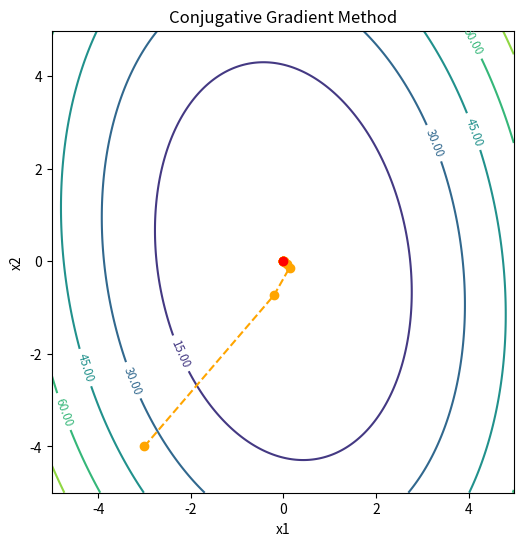

Here is the Python script that generated this plot:
import numpy as np
import sys
import matplotlib.pyplot as plt
from itertools import product
from numpy.linalg import norm
def object_function(xk):
    x,y = xk
    #f = 100 * (xk[0] ** 2 - xk[1]) ** 2 + (xk[0] - 1) ** 2
    f = 2*x*x+((5/6)*y*y)+((2/5)*x*y)
    #f =3*x*x-6*x*y+4*y*y+12*x-18*y+21
    return f


def gradient_function(xk):
    x,y = xk
    # gk = np.array([
    #	400 * (xk[0] ** 2 - xk[1]) * xk[0] + 2 * (xk[0] - 1), #	-200 * (xk[0] ** 2 - xk[1])
    # ])
    gk = np.array([
        float(2/3) * x + float(1/5) * y,
        float(2/3) * y + float(1/5) * x
    ])
    # gk = np.array([ #	6*x-6*y+12,
    #	-6*x+8*y-18 # ])
    return gk

def wolfe_powell(xk, sk):
    alpha = 1.0
    a = 0.0
    b = -sys.maxsize
    c_1 = 0.1
    c_2 = 0.5
    k = 0
    while k < 100:
        k += 1
        if object_function(xk) - object_function(xk + alpha * sk) >= -c_1 * alpha * np.dot(gradient_function(xk), sk):
            # print ('Выполнить условие 1')
            if np.dot(gradient_function(xk + alpha * sk), sk) >= c_2 * np.dot(gradient_function(xk), sk):
                # print ('Условие 2 выполнено')
                return alpha
            else:
                a = alpha
                alpha = min(2 * alpha, (alpha + b) / 2)
        else:
            b = alpha
            alpha = 0.5 * (alpha + a)
    return alpha



def create_mesh(f):
    x = np.arange(-5, 5, 0.025)
    y = np.arange(-5, 5, 0.025)
    X, Y = np.meshgrid(x, y)
    Z = np.zeros(X.shape)
    mesh_size = range(len(X))
    for i in mesh_size:
        for j in mesh_size:
            x_coor = X[i][j]
            y_coor = Y[i][j]
            Z[i][j] = f(np.array([x_coor, y_coor]))
    return X, Y, Z

def plot_contour(ax, X, Y, Z):
    ax.set(
        title='Conjugative Gradient Method',
        xlabel='x1',
        ylabel='x2'
    )
    CS = ax.contour(X, Y, Z)
    ax.clabel(CS, fontsize='smaller', fmt='%1.2f')
    ax.axis('square')
    return ax

# Метод сопряженного градиента
def conjugate_gradient(x0, eps):
    xk = x0
    gk = gradient_function(xk)
    sigma = np.linalg.norm(gk)
    sk = -gk
    step = 0
    prev_xk = xk-10 * eps
    w = np.zeros ((2, 10 ** 3)) # Сохраняем итерацию и устанавливаем переменную xk
    curve_x = [x0]
    while norm(xk - prev_xk) > eps and step < 100:
        prev_xk = xk.copy()
        w[:, step] = np.transpose(xk)
        step += 1
        alpha = wolfe_powell(xk, sk)
        xk = xk + alpha * sk
        curve_x.append(xk)
        g0 = gk
        gk = gradient_function(xk)
        miu = (np.linalg.norm(gk) / np.linalg.norm(g0))**2
        sk = -1 * gk + miu * sk
        sigma = np.linalg.norm(gk)
    print("conjugate gradient iterations" + str(step))
    print("conjugate gradient min" + str(curve_x[-1]))
    return np.array(curve_x)

eps = 1e-7
x0 = np.array([-3.0,-4.0])
xs = conjugate_gradient(x0, eps)

fig, ax = plt.subplots(figsize=(6, 6))
X, Y, Z = create_mesh(object_function)
ax = plot_contour(ax, X, Y, Z)
ax.plot(xs[:,0], xs[:,1], linestyle='--', marker='o', color='orange')
ax.plot(xs[-1,0], xs[-1,1], 'ro')
plt.show()